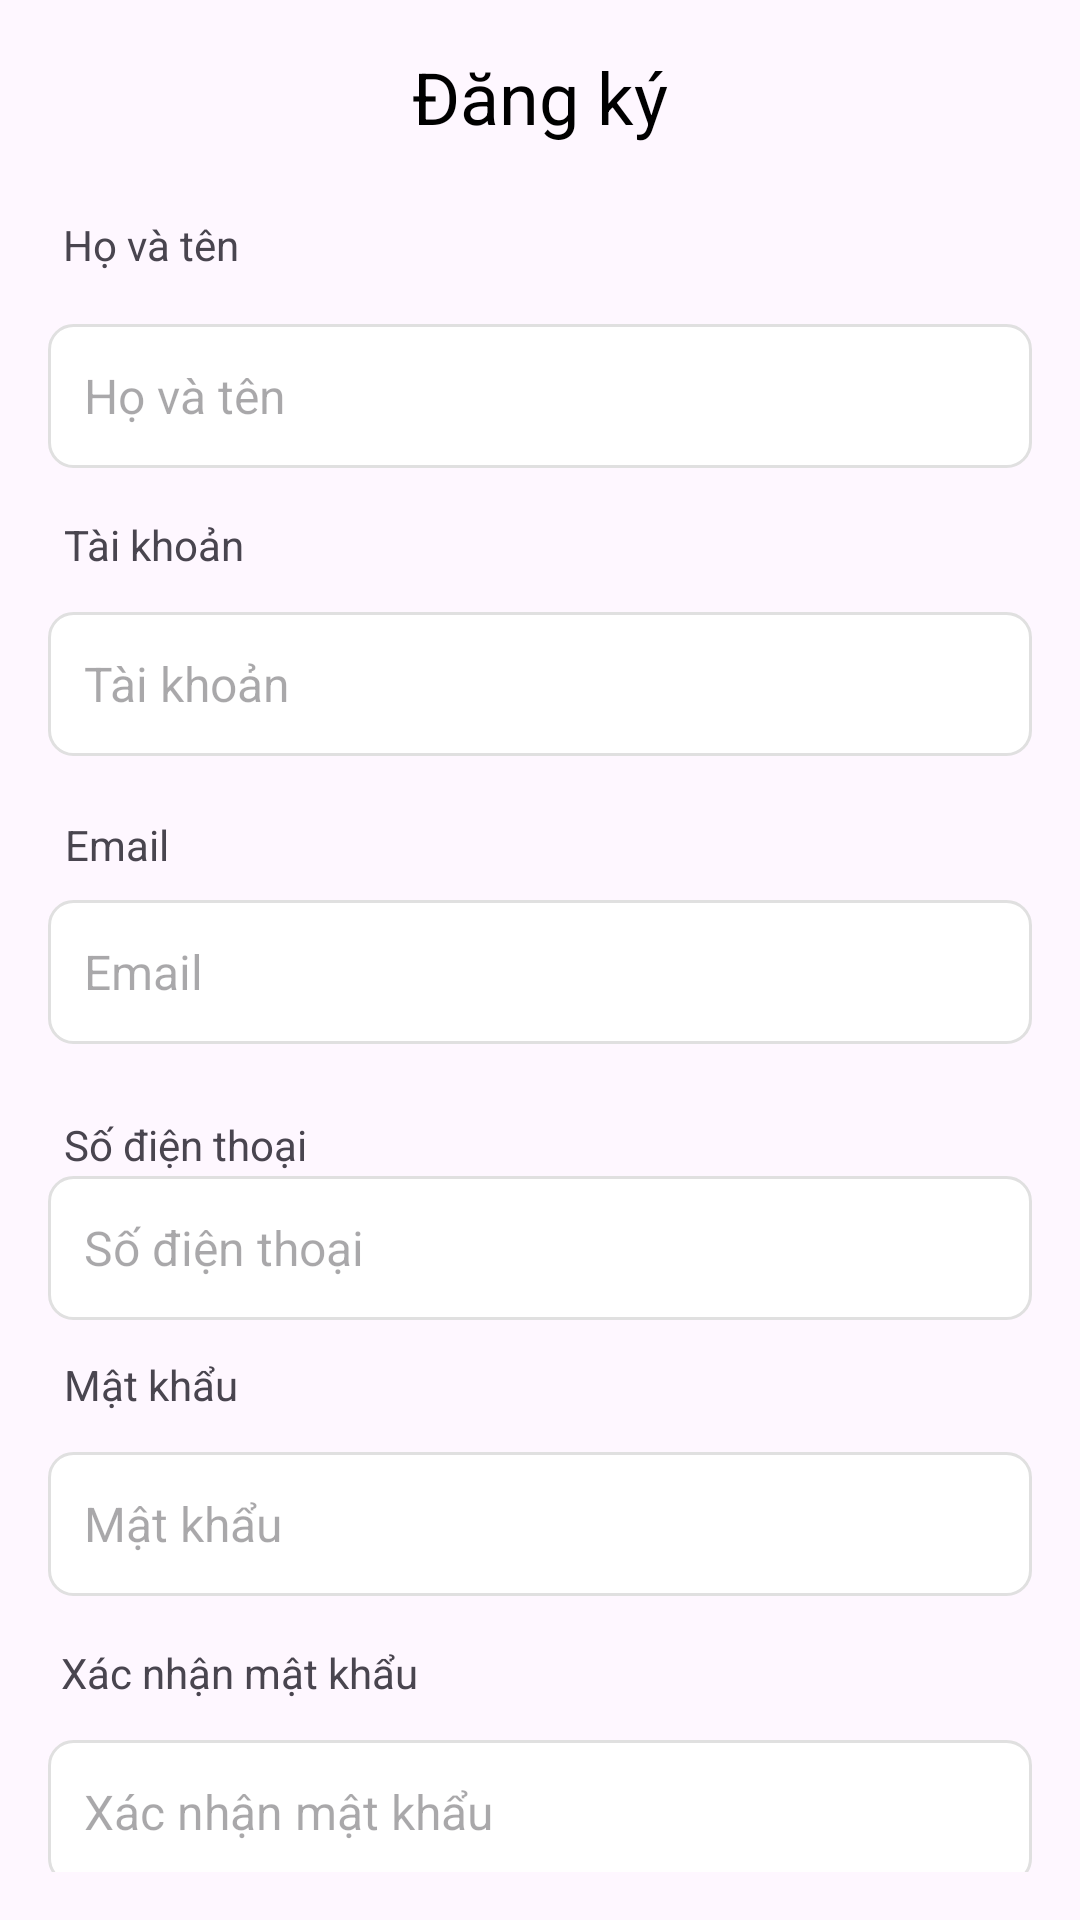

Produce the Android XML layout that renders to this screen, including the resource entries it uses.
<!-- AndroidManifest.xml: application theme Theme.Restaurantandroid -->
<!-- res/layout/activity_sign_in.xml -->
<androidx.constraintlayout.widget.ConstraintLayout
    xmlns:android="http://schemas.android.com/apk/res/android"
    xmlns:tools="http://schemas.android.com/tools"
    android:layout_width="match_parent"
    android:id="@+id/main"
    android:layout_height="match_parent"
    xmlns:app="http://schemas.android.com/apk/res-auto"
    android:padding="16dp">

  <TextView
      android:id="@+id/title"
      android:layout_width="wrap_content"
      android:layout_height="wrap_content"
      android:text="Đăng ký"
      android:textColor="#000"
      android:textSize="24sp"
      app:layout_constraintEnd_toEndOf="parent"
      app:layout_constraintStart_toStartOf="parent"
      app:layout_constraintTop_toTopOf="parent"
      android:layout_marginBottom="16dp"/>

  <TextView
      android:id="@+id/textView2"
      android:layout_width="wrap_content"
      android:layout_height="wrap_content"
      android:layout_marginTop="56dp"
      android:text="Họ và tên"
      app:layout_constraintEnd_toEndOf="parent"
      app:layout_constraintHorizontal_bias="0.018"
      app:layout_constraintStart_toStartOf="parent"
      app:layout_constraintTop_toTopOf="parent" />

  <EditText
      android:id="@+id/full_name"
      android:layout_width="0dp"
      android:layout_height="wrap_content"
      android:layout_marginTop="92dp"
      android:background="@drawable/custom_edittext"
      android:hint="Họ và tên"
      android:minHeight="48dp"
      android:padding="12dp"
      android:textSize="16sp"
      app:layout_constraintEnd_toEndOf="parent"
      app:layout_constraintHorizontal_bias="1.0"
      app:layout_constraintStart_toStartOf="parent"
      app:layout_constraintTop_toTopOf="parent" />

  <EditText
      android:id="@+id/username"
      android:layout_width="0dp"
      android:layout_height="wrap_content"
      android:layout_marginTop="188dp"
      android:background="@drawable/custom_edittext"
      android:hint="Tài khoản"
      android:minHeight="48dp"
      android:padding="12dp"
      android:textSize="16sp"
      app:layout_constraintEnd_toEndOf="parent"
      app:layout_constraintHorizontal_bias="1.0"
      app:layout_constraintStart_toStartOf="parent"
      app:layout_constraintTop_toTopOf="parent" />

  <TextView
      android:id="@+id/textView4"
      android:layout_width="wrap_content"
      android:layout_height="wrap_content"
      android:layout_marginTop="156dp"
      android:text="Tài khoản"
      app:layout_constraintEnd_toEndOf="parent"
      app:layout_constraintHorizontal_bias="0.02"
      app:layout_constraintStart_toStartOf="parent"
      app:layout_constraintTop_toTopOf="parent" />

  <TextView
      android:id="@+id/textView5"
      android:layout_width="wrap_content"
      android:layout_height="wrap_content"
      android:layout_marginTop="256dp"
      android:text="Email"
      app:layout_constraintEnd_toEndOf="parent"
      app:layout_constraintHorizontal_bias="0.019"
      app:layout_constraintStart_toStartOf="parent"
      app:layout_constraintTop_toTopOf="parent" />

  <EditText
      android:id="@+id/phone"
      android:layout_width="0dp"
      android:layout_height="wrap_content"
      android:layout_marginTop="376dp"
      android:background="@drawable/custom_edittext"
      android:hint="Số điện thoại"
      android:minHeight="48dp"
      android:padding="12dp"
      android:textSize="16sp"
      app:layout_constraintEnd_toEndOf="parent"
      app:layout_constraintHorizontal_bias="1.0"
      app:layout_constraintStart_toStartOf="parent"
      app:layout_constraintTop_toTopOf="parent" />

  <TextView
      android:id="@+id/textView7"
      android:layout_width="wrap_content"
      android:layout_height="wrap_content"
      android:layout_marginTop="356dp"
      android:text="Số điện thoại"
      app:layout_constraintEnd_toEndOf="parent"
      app:layout_constraintHorizontal_bias="0.021"
      app:layout_constraintStart_toStartOf="parent"
      app:layout_constraintTop_toTopOf="parent" />

  <EditText
      android:id="@+id/password"
      android:layout_width="0dp"
      android:layout_height="wrap_content"
      android:layout_marginTop="468dp"
      android:background="@drawable/custom_edittext"
      android:hint="Mật khẩu"
      android:inputType="textPassword"
      android:minHeight="48dp"
      android:padding="12dp"
      android:textSize="16sp"
      app:layout_constraintEnd_toEndOf="parent"
      app:layout_constraintHorizontal_bias="1.0"
      app:layout_constraintStart_toStartOf="parent"
      app:layout_constraintTop_toTopOf="parent" />

  <TextView
      android:id="@+id/textView6"
      android:layout_width="wrap_content"
      android:layout_height="wrap_content"
      android:layout_marginTop="436dp"
      android:text="Mật khẩu"
      app:layout_constraintEnd_toEndOf="parent"
      app:layout_constraintHorizontal_bias="0.02"
      app:layout_constraintStart_toStartOf="parent"
      app:layout_constraintTop_toTopOf="parent" />

  <EditText
      android:id="@+id/confirm_password"
      android:layout_width="0dp"
      android:layout_height="wrap_content"
      android:layout_marginTop="564dp"
      android:background="@drawable/custom_edittext"
      android:hint="Xác nhận mật khẩu"
      android:inputType="textPassword"
      android:minHeight="48dp"
      android:padding="12dp"
      android:textSize="16sp"
      app:layout_constraintEnd_toEndOf="parent"
      app:layout_constraintHorizontal_bias="0.0"
      app:layout_constraintStart_toStartOf="parent"
      app:layout_constraintTop_toTopOf="parent" />

  <TextView
      android:id="@+id/textView8"
      android:layout_width="wrap_content"
      android:layout_height="wrap_content"
      android:layout_marginTop="532dp"
      android:text="Xác nhận mật khẩu"
      app:layout_constraintEnd_toEndOf="parent"
      app:layout_constraintHorizontal_bias="0.021"
      app:layout_constraintStart_toStartOf="parent"
      app:layout_constraintTop_toTopOf="parent" />

  <EditText
      android:id="@+id/email"
      android:layout_width="0dp"
      android:layout_height="wrap_content"
      android:layout_marginTop="284dp"
      android:background="@drawable/custom_edittext"
      android:hint="Email"
      android:minHeight="48dp"
      android:padding="12dp"
      android:textSize="16sp"
      app:layout_constraintEnd_toEndOf="parent"
      app:layout_constraintHorizontal_bias="1.0"
      app:layout_constraintStart_toStartOf="parent"
      app:layout_constraintTop_toTopOf="parent" />

  <Button
      android:id="@+id/register_button"
      android:layout_width="0dp"
      android:layout_height="wrap_content"
      android:backgroundTint="#4285F4"
      android:padding="12dp"
      android:text="Đăng ký"
      android:textColor="#fff"
      android:textSize="16sp"
      app:layout_constraintBottom_toBottomOf="parent"
      app:layout_constraintEnd_toEndOf="parent"
      app:layout_constraintHorizontal_bias="0.0"
      app:layout_constraintStart_toStartOf="parent"
      app:layout_constraintTop_toBottomOf="@+id/confirm_password"
      app:layout_constraintVertical_bias="0.081" />

  <TextView
      android:id="@+id/login_link"
      android:layout_width="wrap_content"
      android:layout_height="wrap_content"
      android:text="Bạn đã có tài khoản? Đăng nhập"
      android:textColor="#4285F4"
      android:textSize="14sp"
      app:layout_constraintTop_toBottomOf="@id/register_button"
      app:layout_constraintStart_toStartOf="parent"
      app:layout_constraintEnd_toEndOf="parent"
      android:layout_marginBottom="16dp"/>
</androidx.constraintlayout.widget.ConstraintLayout>
<!-- resources referenced by this layout -->
<resources>
  <!-- drawable custom_edittext (drawable) -->
  <shape xmlns:android="http://schemas.android.com/apk/res/android">
      <solid android:color="#FFF"/>
      <corners android:radius="8dp"/>
      <stroke android:width="1dp" android:color="#E0E0E0"/>
      <padding android:left="10dp" android:top="10dp" android:right="10dp" android:bottom="10dp"/>
  </shape>
  <style name="Theme.Restaurantandroid" parent="Base.Theme.Restaurantandroid" />
  <style name="Base.Theme.Restaurantandroid" parent="Theme.Material3.DayNight.NoActionBar">
          
           <item name="colorPrimary">@color/blue_bg</item>
      </style>
  <color name="blue_bg">#3071FF</color>
</resources>
